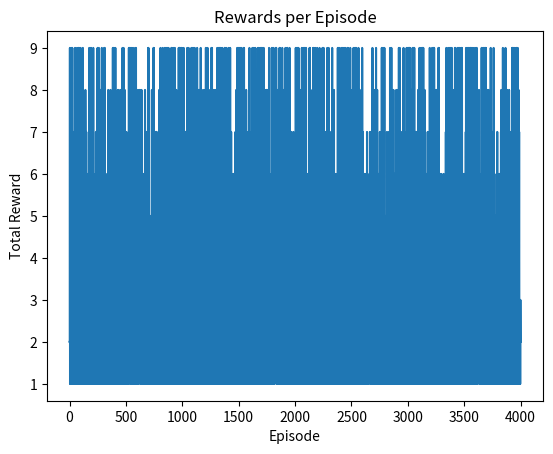

This figure's Python source:
from math import isclose
from random import choice, choices
import numpy as np
import networkx as nx
import matplotlib.pyplot as plt
import pprint as p

# 4 attacks
# 2 binary states * 5 levels = 10 states
# 4 attacks, so probability 40 states in total 
# when rested, can do 3 actions: defend, train, attack
# when tired, can do 2 actions: rest, attack
# as the level increases, the following changes:
# probability of winning and losing 

class MDP:
    def __init__(self, states, actions, transitions=None, rewards=None, gamma=0.9, eps=1e-6, T=100):
        self.states = states
        self.actions = actions
        self.transitions = transitions
        self.rewards = rewards
        self.gamma = gamma
        self.eps = eps
        self.T = T

        self.currentState = states[0]
        self.stepsTaken = 0

    def reset(self):
        self.currentState = self.states[0]
        self.stepsTaken = 0

        return self.currentState

    @property
    def stateSpace(self) -> int:
        return len(states)

    @property
    def allActions(self) -> set:
        return set([a for actions in self.actions.values() for a in actions])

    @property
    def actionSpace(self) -> int:
        return len(self.allActions)  # To set to remove duplicate actions

    def getActions(self) -> list:
        return self.actions[self.currentState]

    def step(self, action):
        possibleOutcomes = self.transitions[self.currentState][action]  # {s: chance, s: chance, etc.}

        newState = choices(list(possibleOutcomes.keys()), possibleOutcomes.values())[0]
        reward = self.rewards[self.currentState][action][newState]

        self.currentState = newState
        self.stepsTaken += 1

        return (newState,
                reward,
                newState not in transitions,  # In our case we treat 'sinks' (states with no further transitions) as terminal.
                self.stepsTaken >= self.T,
                None)  # What should info be?

    def toGraph(self):
        G = nx.DiGraph()

        G.add_nodes_from(self.states, node_shape='s', color='blue')
        G.add_nodes_from(self.allActions, node_shape='o', color='yellow')

        # G.add_edges_from(self.actions)

        plt.show()


# Terminals + rested and tired (one per level)
states = [f"R-{i}" for i in range(1, 6)] + [f"R-{i}" for i in range(1, 6)] + ["Dead", "Won"]
actions = {f'R-{i}': ['attack', 'defend', 'train'] for i in range(1, 6)}
actions.update({f'T-{i}': ['attack', 'rest'] for i in range(1, 6)})

transitions = {f'R-{i}': {'attack': {'Won': -0.1 + 0.2 * i, 'Dead': 1.1 - 0.2 * i},
                          'defend': {f'T-{i}': 0.3, f'R-{i}': 0.7},  # Boss has a 30% chance to attack.
                          'train': {f'T-{i + 1}': 0.8, 'Dead': 0.2}
                          } for i in range(1, 6)}
transitions.update({f'T-{i}': {'rest': {f'R-{i}': 0.7, 'Dead': 0.3},
                               'attack': {'Won': -0.05 + 0.1 * i, 'Dead': 1.05 - 0.1 * i}} for i in range(1, 6)})

L_0 = 0
L_1 = 1
L_2 = 2
L_3 = 3
L_4 = 4
TIRED = 0
RESTED = 1
DEAD = 0
WIN = 1
TIRED_ATTACK = 0
TIRED_REST = 1
RESTED_ATTACK = 0
RESTED_DEFEND = 1
RESTED_TRAIN = 2
ZERO = 0
NEGATIVE_REWARD = -1
POSITIVE_REWARD = 1
SMALL_REWARD = 0.5

transition = [
    # transition probability is, given the state and action, what happens next?
    # level 0: tired = 0 rested = 1 dead = 2 win = 3
        [   
            # "tired"
                # attack -> die, win
            [
                [{"level": L_0, "status": TIRED, "terminal": DEAD, "reward": NEGATIVE_REWARD}, {"level": L_0, "status": TIRED, "terminal": WIN, "reward": POSITIVE_REWARD}], 
                # rest -> die, rested
                [{"level": L_0, "status": TIRED, "terminal": DEAD, "reward": NEGATIVE_REWARD}, {"level": L_0, "status": RESTED, "terminal": None, "reward": ZERO}]
            ],
            # "rested"
            [
                # attack -> die, win
                [{"level": L_0, "status": RESTED, "terminal": DEAD, "reward": NEGATIVE_REWARD}, {"level": L_0, "status": RESTED, "terminal": WIN, "reward": POSITIVE_REWARD}], 
                # defend -> tired, rested
                [{"level": L_0, "status": TIRED, "terminal": None, "reward": ZERO}, {"level": L_0, "status": RESTED, "terminal": None, "reward": ZERO}],
                # train -> die, next level and tired
                [{"level": L_0, "status": RESTED, "terminal": DEAD, "reward": NEGATIVE_REWARD}, {"level": L_1, "status": TIRED, "terminal": None, "reward": ZERO}]
            ]
        ],
    # level 1: tired = 0 rested = 1 dead = 2 win = 3
        [   
            # "tired"
                # attack -> die, win
            [
                [{"level": L_1, "status": TIRED, "terminal": DEAD, "reward": NEGATIVE_REWARD}, {"level": L_1, "status": TIRED, "terminal": WIN, "reward": POSITIVE_REWARD}], 
                # rest -> die, rested
                [{"level": L_1, "status": TIRED, "terminal": DEAD, "reward": NEGATIVE_REWARD}, {"level": L_1, "status": RESTED, "terminal": None, "reward": ZERO}]
            ],
            # "rested"
            [
                # attack -> die, win
                [{"level": L_1, "status": RESTED, "terminal": DEAD, "reward": NEGATIVE_REWARD}, {"level": L_1, "status": RESTED, "terminal": WIN, "reward": POSITIVE_REWARD}], 
                # defend -> tired, rested
                [{"level": L_1, "status": TIRED, "terminal": None, "reward": ZERO}, {"level": L_1, "status": RESTED, "terminal": None, "reward": ZERO}],
                # train -> die, next level and tired
                [{"level": L_1, "status": RESTED, "terminal": DEAD, "reward": NEGATIVE_REWARD}, {"level": L_2, "status": TIRED, "terminal": None, "reward": ZERO}]
            ]
        ],
    # level 2: tired = 0 rested = 1 dead = 2 win = 3
        [   
            # "tired"
                # attack -> die, win
            [
                [{"level": L_2, "status": TIRED, "terminal": DEAD, "reward": NEGATIVE_REWARD}, {"level": L_2, "status": TIRED, "terminal": WIN, "reward": POSITIVE_REWARD}], 
                # rest -> die, rested
                [{"level": L_2, "status": TIRED, "terminal": DEAD, "reward": NEGATIVE_REWARD}, {"level": L_2, "status": RESTED, "terminal": None, "reward": ZERO}]
            ],
            # "rested"
            [
                # attack -> die, win
                [{"level": L_2, "status": RESTED, "terminal": DEAD, "reward": NEGATIVE_REWARD}, {"level": L_2, "status": RESTED, "terminal": WIN, "reward": POSITIVE_REWARD}], 
                # defend -> tired, rested
                [{"level": L_2, "status": TIRED, "terminal": None, "reward": ZERO}, {"level": L_2, "status": RESTED, "terminal": None, "reward": ZERO}],
                # train -> die, next level and tired
                [{"level": L_2, "status": RESTED, "terminal": DEAD, "reward": NEGATIVE_REWARD}, {"level": L_3, "status": TIRED, "terminal": None, "reward": ZERO}]
            ]
        ],
                [   
            # "tired"
                # attack -> die, win
            [
                [{"level": L_3, "status": TIRED, "terminal": DEAD, "reward": NEGATIVE_REWARD}, {"level": L_3, "status": TIRED, "terminal": WIN, "reward": POSITIVE_REWARD}], 
                # rest -> die, rested
                [{"level": L_3, "status": TIRED, "terminal": DEAD, "reward": NEGATIVE_REWARD}, {"level": L_3, "status": RESTED, "terminal": None, "reward": ZERO}]
            ],
            # "rested"
            [
                # attack -> die, win
                [{"level": L_3, "status": RESTED, "terminal": DEAD, "reward": NEGATIVE_REWARD}, {"level": L_3, "status": RESTED, "terminal": WIN, "reward": POSITIVE_REWARD}], 
                # defend -> tired, rested
                [{"level": L_3, "status": TIRED, "terminal": None, "reward": ZERO}, {"level": L_3, "status": RESTED, "terminal": None, "reward": ZERO}],
                # train -> die, next level and tired
                [{"level": L_3, "status": RESTED, "terminal": DEAD, "reward": NEGATIVE_REWARD}, {"level": L_4, "status": TIRED, "terminal": None, "reward": ZERO}]
            ]
        ],
                [   
            # "tired"
                # attack -> die, win
            [
                [{"level": L_4, "status": TIRED, "terminal": DEAD, "reward": NEGATIVE_REWARD}, {"level": L_4, "status": TIRED, "terminal": WIN, "reward": POSITIVE_REWARD}], 
                # rest -> die, rested
                [{"level": L_4, "status": TIRED, "terminal": DEAD, "reward": NEGATIVE_REWARD}, {"level": L_4, "status": RESTED, "terminal": None, "reward": ZERO}]
            ],
            # "rested"
            [
                # attack -> die, win
                [{"level": L_4, "status": RESTED, "terminal": DEAD, "reward": NEGATIVE_REWARD}, {"level": L_4, "status": RESTED, "terminal": WIN, "reward": POSITIVE_REWARD}], 
                # defend -> tired, rested
                [{"level": L_4, "status": TIRED, "terminal": None, "reward": ZERO}, {"level": L_4, "status": RESTED, "terminal": None, "reward": ZERO}],
                # train -> die, next level and tired
                [{"level": L_4, "status": RESTED, "terminal": DEAD, "reward": NEGATIVE_REWARD}, {"level": L_4, "status": TIRED, "terminal": None, "reward": ZERO}]
            ]
        ],
]

transitionProbability = [
    # transition probability is, given the state and action, what happens next?
    # level 0: tired = 0 rested = 1 dead = 2 win = 3
    [   
        # "tired" 
            # attack -> die, win
        [
            [0.95, 0.05], 
            # rest -> die, rested
            [0.3, 0.7]
        ],
        # "rested"
        [
            # attack -> die, win
            [0.9, 0.1], 
            # defend -> tired, rested
            [0.3, 0.7],
            # train -> die, next level and tired
            [0.3, 0.7]
        ]
    ],
    # level 1: tired = 0 rested = 1 dead = 2 win = 3
        [   
        # "tired"
            # attack -> die, win
        [
            [0.85, 0.15], 
            # rest -> die, rested
            [0.3, 0.7]
        ],
        # "rested"
        [
            # attack -> die, win
            [0.7, 0.3], 
            # defend -> tired, rested
            [0.3, 0.7],
            # train -> die, next level and tired
            [0.3, 0.7]
        ]
    ],
    # level 2: tired = 0 rested = 1 dead = 2 win = 3
    [   
        # "tired"
            # attack -> die, win
        [
            [0.75, 0.25], 
            # rest -> die, rested
            [0.3, 0.7]
        ],
        # "rested"
        [
            # attack -> die, win
            [0.5, 0.5], 
            # defend -> tired, rested
            [0.3, 0.7],
            # train -> die, next level and tired
            [0.3, 0.7]
        ]
    ],
        # level 3: tired = 0 rested = 1 dead = 2 win = 3
    [   
        # "tired"
            # attack -> die, win
        [
            [0.65, 0.35], 
            # rest -> die, rested
            [0.3, 0.7]
        ],
        # "rested"
        [
            # attack -> die, win
            [0.3, 0.7], 
            # defend -> tired, rested
            [0.3, 0.7],
            # train -> die, next level and tired
            [0.3, 0.7]
        ]
    ],
        # level 4: tired = 0 rested = 1 dead = 2 win = 3
    [   
        # "tired"
            # attack -> die, win
        [
            [0.55, 0.45], 
            # rest -> die, rested
            [0.3, 0.7]
        ],
        # "rested"
        [
            # attack -> die, win
            [0.1, 0.9], 
            # defend -> tired, rested
            [0.3, 0.7],
            # train -> die, next level and tired
            [0.3, 0.7]
        ]
    ]
]

initialPolicy = [
    # level 0
    [   
        # "tired"
            # attack -> die, win
        [
            0.5,
            # rest -> die, rested
            0.5
        ],
        # "rested"
        [
            # attack -> die, win
            1/3, 
            # defend -> tired, rested
            1/3,
            # train -> die, next level and tired
            1/3
        ]
    ],
    # level 1
    [   
        # "tired"
            # attack -> die, win
        [
            0.5,
            # rest -> die, rested
            0.5
        ],
        # "rested"
        [
            # attack -> die, win
            1/3, 
            # defend -> tired, rested
            1/3,
            # train -> die, next level and tired
            1/3
        ]
    ],
    # level 2
    [   
        # "tired"
            # attack -> die, win
        [
            0.5,
            # rest -> die, rested
            0.5
        ],
        # "rested"
        [
            # attack -> die, win
            1/3, 
            # defend -> tired, rested
            1/3,
            # train -> die, next level and tired
            1/3
        ]
    ],
    # level 3
    [   
        # "tired"
            # attack -> die, win
        [
            0.5,
            # rest -> die, rested
            0.5
        ],
        # "rested"
        [
            # attack -> die, win
            1/3, 
            # defend -> tired, rested
            1/3,
            # train -> die, next level and tired
            1/3
        ]
    ],
    # level 4
    [   
        # "tired"
            # attack -> die, win
        [
            0.5,
            # rest -> die, rested
            0.5
        ],
        # "rested"
        [
            # attack -> die, win
            1/3, 
            # defend -> tired, rested
            1/3,
            # train -> die, next level and tired
            1/3
        ]
    ]
]

randomPolicy = [
    # level 0
    [   
        # "tired"
            # attack -> die, win
        [
            0.5,
            # rest -> die, rested
            0.5
        ],
        # "rested"
        [
            # attack -> die, win
            1/3, 
            # defend -> tired, rested
            1/3,
            # train -> die, next level and tired
            1/3
        ]
    ],
    # level 1
    [   
        # "tired"
            # attack -> die, win
        [
            0.5,
            # rest -> die, rested
            0.5
        ],
        # "rested"
        [
            # attack -> die, win
            1/3, 
            # defend -> tired, rested
            1/3,
            # train -> die, next level and tired
            1/3
        ]
    ],
    # level 2
    [   
        # "tired"
            # attack -> die, win
        [
            0.5,
            # rest -> die, rested
            0.5
        ],
        # "rested"
        [
            # attack -> die, win
            1/3, 
            # defend -> tired, rested
            1/3,
            # train -> die, next level and tired
            1/3
        ]
    ],
    # level 3
    [   
        # "tired"
            # attack -> die, win
        [
            0.5,
            # rest -> die, rested
            0.5
        ],
        # "rested"
        [
            # attack -> die, win
            1/3, 
            # defend -> tired, rested
            1/3,
            # train -> die, next level and tired
            1/3
        ]
    ],
    # level 4
    [   
        # "tired"
            # attack -> die, win
        [
            0.5,
            # rest -> die, rested
            0.5
        ],
        # "rested"
        [
            # attack -> die, win
            1/3, 
            # defend -> tired, rested
            1/3,
            # train -> die, next level and tired
            1/3
        ]
    ]
]


actions = [
    # level 0
    [   
        # "tired"
            # attack -> die, win
        [
            0,
            # rest -> die, rested
            1
        ],
        # "rested"
        [
            # attack -> die, win
            0, 
            # defend -> tired, rested
            1,
            # train -> die, next level and tired
            2
        ]
    ],
    # level 1
    [   
        # "tired"
            # attack -> die, win
        [
            0,
            # rest -> die, rested
            1
        ],
        # "rested"
        [
            # attack -> die, win
            0, 
            # defend -> tired, rested
            1,
            # train -> die, next level and tired
            2
        ]
    ],
    # level 2
    [   
        # "tired"
            # attack -> die, win
        [
            0,
            # rest -> die, rested
            1
        ],
        # "rested"
        [
            # attack -> die, win
            0, 
            # defend -> tired, rested
            1,
            # train -> die, next level and tired
            2
        ]
    ],
    # level 3
    [   
        # "tired"
            # attack -> die, win
        [
            0,
            # rest -> die, rested
            1
        ],
        # "rested"
        [
            # attack -> die, win
            0, 
            # defend -> tired, rested
            1,
            # train -> die, next level and tired
            2
        ]
    ],
    # level 4
    [   
        # "tired"
            # attack -> die, win
        [
            0,
            # rest -> die, rested
            1
        ],
        # "rested"
        [
            # attack -> die, win
            0, 
            # defend -> tired, rested
            1,
            # train -> die, next level and tired
            2
        ]
    ]
]

vTable = [
    # status: tired rested
    [0, 0],
    [0, 0],
    [0, 0],
    [0, 0],
    [0, 0]
]

def updateV(level, status):
    v = 0
    for i in range (len(initialPolicy[level][status])):
        policy = initialPolicy[level][status][i]
        expectedReward = getFutureReward(level, status, i)
        v = v + (policy * expectedReward)
    return v

def getFutureReward(level, status, action):
    r = 0

    for i in range(len(transition[level][status][action])):
        #         transition probability [current reward+gamma*V]
        curReward = transition[level][status][action][i]['reward']
        nextLevel = transition[level][status][action][i]['level']
        nextStatus = transition[level][status][action][i]['status']
        r = r + (transitionProbability[level][status][action][i] * (curReward+(0.9*vTable[nextLevel][nextStatus])))        
    return r

def policyImprovement(level, status):
    actions = []    
    # repeat as many times as the number of actions
    for i in range (len(initialPolicy[level][status])):
        q = 0
        expectedReward = calculateQ(level, status, i)
        q = expectedReward
        actions.append(q)
    
    return actions

def calculateQ(level, status, action):
    r = 0
    # repeats as many times as the number of transitions given action and state
    for i in range(len(transition[level][status][action])):
        #         transition probability [current reward+gamma*V]
        curReward = transition[level][status][action][i]['reward']
        nextLevel = transition[level][status][action][i]['level']
        nextStatus = transition[level][status][action][i]['status']
        r = r + (transitionProbability[level][status][action][i] * (curReward+(0.9*vTable[nextLevel][nextStatus])))
    return r

def policyEvaluation():
    # policy evaluation
    for i in range(100):
        for i in range(len(vTable)):
            for j in range(len(vTable[i])):
                vTable[i][j] = updateV(i, j)

actionValues = [
    [[], []],
    [[], []],
    [[], []],
    [[], []],
    [[], []]
]

def updatePolicy():
    updatedPolicy = initialPolicy
    for level in range(len(initialPolicy)):
        for status in range(len(initialPolicy[level])):
            optimalAction = np.argmax(actionValues[level][status])
            #print(actionValues[level][status])
            #print(initialPolicy[level][status])
            for action in range(len(initialPolicy[level][status])):
                if (action == optimalAction):
                    updatedPolicy[level][status][action] = 1
                else:
                    updatedPolicy[level][status][action] = 0
    return updatedPolicy

# for level in range(len(initialPolicy)):
#     for status in range(len(initialPolicy[level])):
#         print (initialPolicy[level][status])
#         print (actionValues[level][status])

def GPI():
    global initialPolicy

    for i in range(10):
        # 100 sweeps are done per iteration for policy evaluation
        policyEvaluation()

        # get q values of the current policy after evaluation
        for level in range(len(vTable)):
            for status in range(len(vTable[level])):
                actionValues[level][status] = policyImprovement(level, status)
        
        initialPolicy = updatePolicy()

GPI()
#p.pprint (randomPolicy)
#p.pprint (initialPolicy)

def transit(level, status, action):
    newState = np.random.choice(transition[level][status][action], p=transitionProbability[level][status][action]) 
    return newState
    
episodes = 4000
steps = 100

rewards = []
stepCounts = []

def mdp(policy, episodes, steps):
    global stepCount

    for episode in range(episodes):
        # initialization
        level = L_0
        status = RESTED
        totalRewards = 0
        stepCount = 0
        for step in range(steps):
            # choose action
            action = np.random.choice(actions[level][status], p=policy[level][status])

            # execute
            newState = transit(level, status, action)
            totalRewards += newState['reward']
            status = newState['status']
            level = newState['level']

            # check if reached a terminal state
            stepCount += 1
            if (newState['terminal'] != None):
                break
        rewards.append(totalRewards)
        stepCounts.append(stepCount)

mdp(initialPolicy, episodes, steps)
p.pprint(initialPolicy)

plt.plot(stepCounts, label='Total Reward')
plt.title('Rewards per Episode')
plt.xlabel('Episode')
plt.ylabel('Total Reward')
plt.show()

input('press any key to exit')



#p.pprint(transition[0][0])
#p.pprint(randomPolicy[0][0])

#p.pprint (vTable)
# p.pprint (actionValues)

#p.pprint(initialPolicy[0][0][0])
#p.pprint(initialPolicy) 
#p.pprint (values[0][0])
# p.pprint (vTable)
# print("q values")
#p.pprint (values)
#p.pprint (initialPolicy)

# loop over all states, calculate the Q of each of the actions and select the best one.



# print(calculateQ(0, 0, 0))
# print(calculateQ(0, 0, 1))
# print(calculateQ(0, 1, 0))
# print(calculateQ(0, 1, 1))
# print(calculateQ(0, 1, 2))


# 12 states in total, (5 levels)*(tired+rested)+(dead,win)

# rewards = {f'R-{i}': {'attack': {'Won': 1, 'Dead': -1},
#                       'defend': {f'T-{i}': 0, f'R-{i}': 0},  # Boss has a 30% chance to attack.
#                       'train': {f'T-{i + 1}': 0, 'Dead': -1}
#                       } for i in range(1, 6)}
# rewards.update({f'T-{i}': {'rest': {f'R-{i}': 0, 'Dead': -1},
#                            'attack': {'Won': 1, 'Dead': -1}} for i in range(1, 6)})

# for s, a in transitions.items():
#     for action, outcomes in a.items():
#         assert action in a  # Making sure each action is legal
#         assert isclose(sum(outcomes.values()), 1, abs_tol=1e-4)  # Making sure the sum of outcomes is effectively 1

# mdp = MDP(states, actions, transitions=transitions, rewards=rewards)  # create an MDP


# state = mdp.reset()  # reset/re-initialize
# totalRewards = 0

# for _ in range(5):
#     action = choice(mdp.getActions())
#     newState, reward, terminated, truncated, info = mdp.step(action)  # execute an action in the current state of MDP

#     totalRewards += reward
#     print(f"{state} -> {newState} via {action} (reward of {reward}, total of {totalRewards})")

#     if terminated:
#         print('Done!')
#         break

#     state = newState


        #p = transitionProbability[level][status][action][i]
        #v = vTable[nextLevel][nextStatus]
        #outcome = transitionProbability[level][status][action][i] * (curReward+(0.9*vTable[nextLevel][nextStatus]))
        #print (p, v, outcome, curReward)
        # r = r + (transitionProbability[level][status][action][i] * (curReward+(0.9*vTable[nextLevel][nextStatus])))
        
